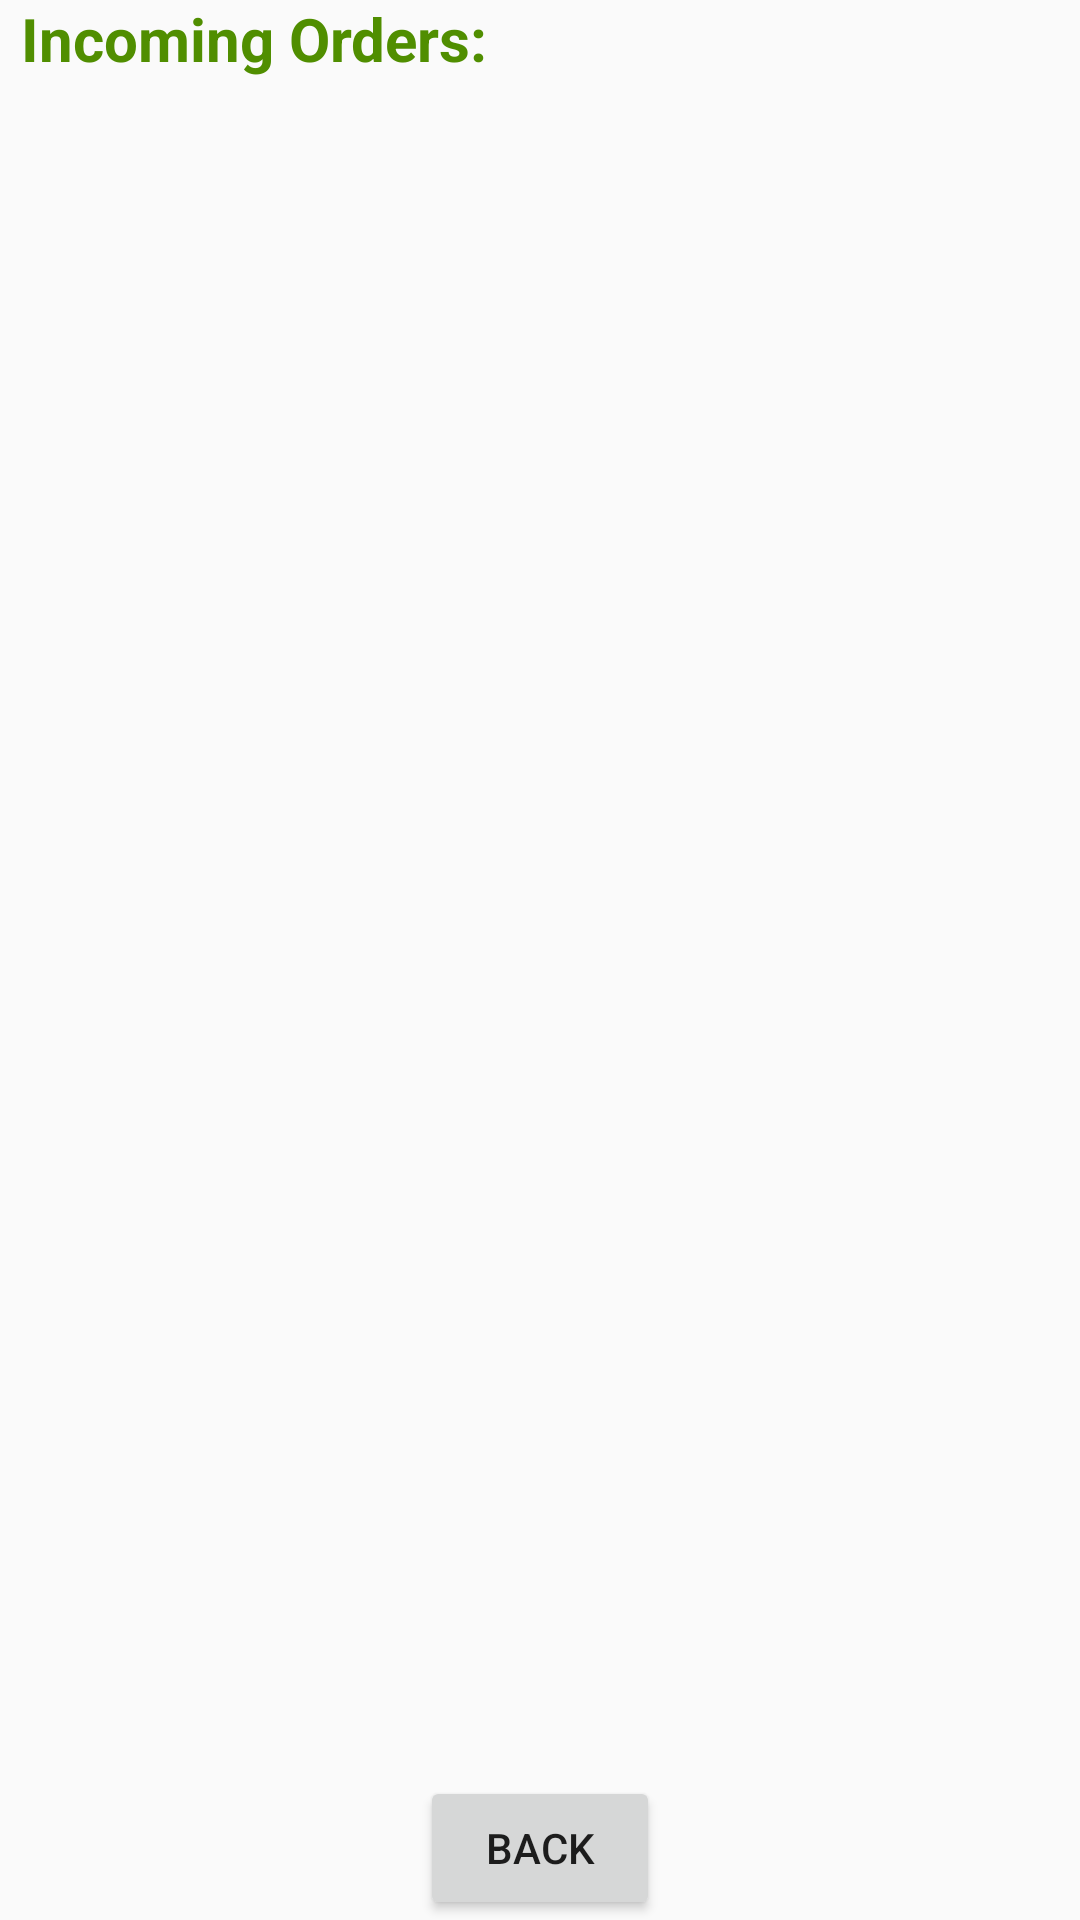

Android layout source for this screen:
<!-- AndroidManifest.xml: application theme Theme.Mealer -->
<!-- res/layout/activity_chef_status_orders.xml -->
<?xml version="1.0" encoding="utf-8"?>
<RelativeLayout xmlns:android="http://schemas.android.com/apk/res/android"
    xmlns:app="http://schemas.android.com/apk/res-auto"
    xmlns:tools="http://schemas.android.com/tools"
    android:layout_width="match_parent"
    android:layout_height="match_parent"
    tools:context=".activities.ChefStatusOrders">
    <ListView
        android:id="@+id/chefOrderListView"
        android:layout_width="match_parent"
        android:layout_height="646dp"
        android:layout_above="@+id/backToChefHome"
        android:layout_below="@+id/txtView"
        android:layout_marginTop="11dp"
        android:layout_marginBottom="0dp"
        android:scrollbarSize="20dp" />

    <TextView
        android:id="@+id/noIncomingOrders"
        android:layout_width="wrap_content"
        android:layout_height="wrap_content"
        android:layout_centerInParent="true"
        android:text="You have no current food orders!"
        android:textColor="@color/white"
        android:visibility="invisible"
        tools:visibility="invisible"></TextView>

    <TextView
        android:id="@+id/txtView"
        android:layout_width="216dp"
        android:layout_height="wrap_content"
        android:layout_alignParentStart="true"
        android:layout_alignParentEnd="true"
        android:layout_marginStart="7dp"
        android:layout_marginTop="-1dp"
        android:layout_marginEnd="188dp"
        android:text="Incoming Orders:"
        android:textColor="@color/green"
        android:textSize="20sp"
        android:textStyle="bold" />

    <Button
        android:id="@+id/backToChefHome"
        android:layout_width="wrap_content"
        android:layout_height="wrap_content"
        android:layout_alignParentStart="true"
        android:layout_alignParentEnd="true"
        android:layout_alignParentBottom="true"
        android:layout_marginStart="140dp"
        android:layout_marginEnd="140dp"
        android:layout_marginBottom="0dp"
        android:text="Back" />

</RelativeLayout>
<!-- resources referenced by this layout -->
<resources>
  <color name="green">#508E00</color>
  <color name="white">#FFFFFFFF</color>
  <style name="Theme.Mealer" parent="Theme.AppCompat.Light.NoActionBar">
          
          <item name="colorPrimary">@color/green</item>
          <item name="colorPrimaryDark">@color/green</item>
          <item name="colorAccent">@color/teal_200</item>
          
      </style>
  <color name="teal_200">#FF03DAC5</color>
</resources>
